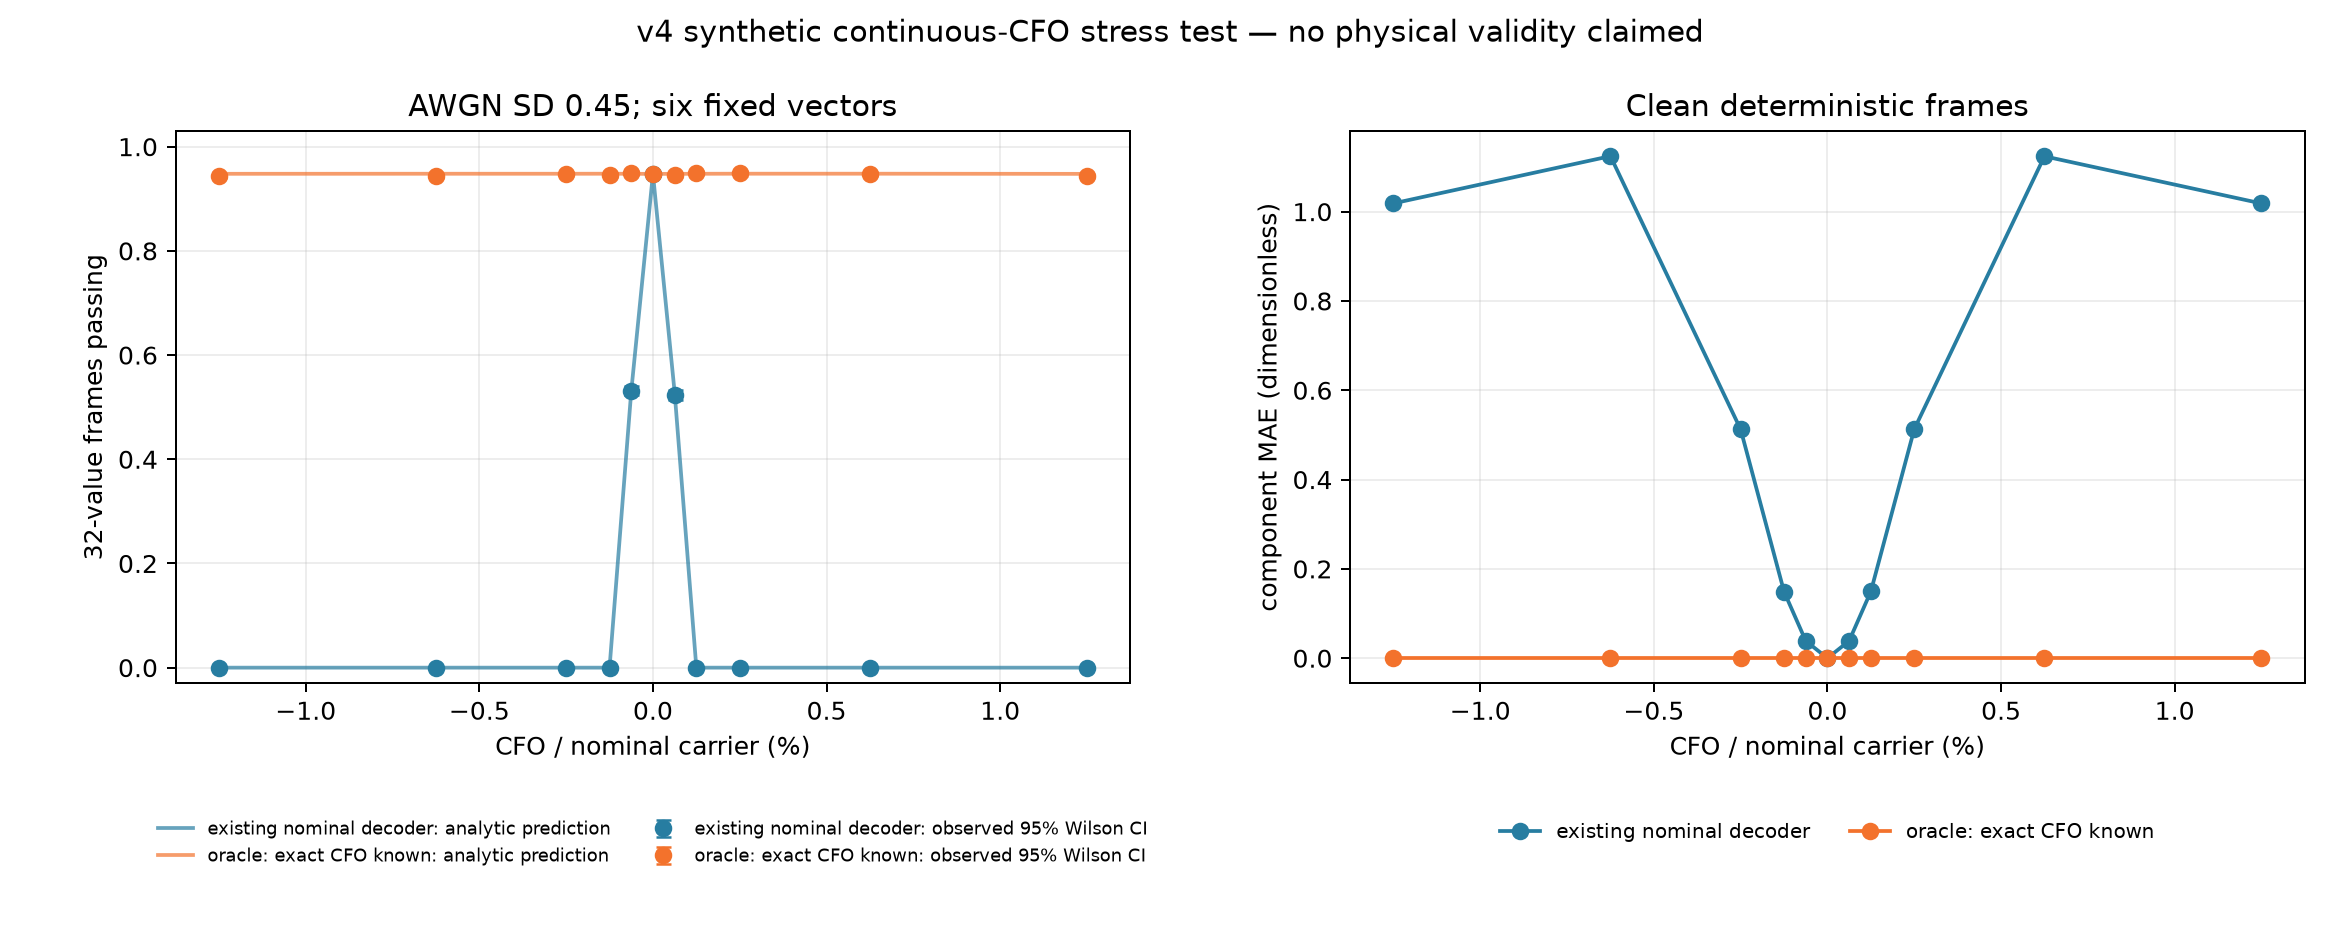

Data behind this chart, as committed beside it:
cfo_cycles_per_symbol, relative_cfo_to_carrier, phase_drift_deg_per_symbol, phase_drift_deg_over_32_symbols, noise_std, vector_pattern, method, frames, components, frames_passing, frame_pass_share, wilson95_lower, wilson95_upper, uncertainty_kind, empirical_mae, empirical_rmse, empirical_mean_bias, empirical_variance, theory_frame_pass_probability, abs_pass_probability_gap
-0.05, -0.0125, -18.0, -576.0, 0.0, mixed_signs, nominal_existing_decoder, 1, 32, 0, 0.0, , , deterministic; no sampling interval, 1.063, 1.495, -0.6276, 1.842, 0.0, 0.0
-0.05, -0.0125, -18.0, -576.0, 0.0, mixed_signs, oracle_known_frequency, 1, 32, 1, 1.0, , , deterministic; no sampling interval, 5.204170427930421e-17, 1.0198049666328888e-16, -1.0408340855860843e-17, 1.0291688140319292e-32, 1.0, 0.0
-0.05, -0.0125, -18.0, -576.0, 0.0, sparse_and_zeros, nominal_existing_decoder, 1, 32, 0, 0.0, , , deterministic; no sampling interval, 0.1403, 0.5345, 0.05208, 0.283, 0.0, 0.0
-0.05, -0.0125, -18.0, -576.0, 0.0, sparse_and_zeros, oracle_known_frequency, 1, 32, 1, 1.0, , , deterministic; no sampling interval, 0.0, 0.0, 0.0, 0.0, 1.0, 0.0
-0.05, -0.0125, -18.0, -576.0, 0.0, boundary_values, nominal_existing_decoder, 1, 32, 0, 0.0, , , deterministic; no sampling interval, 1.202, 1.867, -0.6004, 3.126, 0.0, 0.0
-0.05, -0.0125, -18.0, -576.0, 0.0, boundary_values, oracle_known_frequency, 1, 32, 1, 1.0, , , deterministic; no sampling interval, 4.857903359092863e-17, 1.4152622686624268e-16, -3.468769325595811e-17, 1.882643682757575e-32, 1.0, 0.0
-0.05, -0.0125, -18.0, -576.0, 0.0, randomized_1, nominal_existing_decoder, 1, 32, 0, 0.0, , , deterministic; no sampling interval, 1.461, 1.924, -0.2946, 3.615, 0.0, 0.0
-0.05, -0.0125, -18.0, -576.0, 0.0, randomized_1, oracle_known_frequency, 1, 32, 1, 1.0, , , deterministic; no sampling interval, 1.0061396160665481e-16, 1.576213700060856e-16, -1.734723475976807e-17, 2.4543569728784837e-32, 1.0, 0.0
-0.05, -0.0125, -18.0, -576.0, 0.0, randomized_2, nominal_existing_decoder, 1, 32, 0, 0.0, , , deterministic; no sampling interval, 1.283, 1.654, 0.2462, 2.677, 0.0, 0.0
-0.05, -0.0125, -18.0, -576.0, 0.0, randomized_2, oracle_known_frequency, 1, 32, 1, 1.0, , , deterministic; no sampling interval, 9.063930161978817e-17, 1.3599612493447625e-16, -1.3444106938820255e-17, 1.831420198581124e-32, 1.0, 0.0
-0.05, -0.0125, -18.0, -576.0, 0.0, randomized_3, nominal_existing_decoder, 1, 32, 0, 0.0, , , deterministic; no sampling interval, 0.9622, 1.301, 0.03899, 1.69, 0.0, 0.0
-0.05, -0.0125, -18.0, -576.0, 0.0, randomized_3, oracle_known_frequency, 1, 32, 1, 1.0, , , deterministic; no sampling interval, 7.871307772244762e-17, 1.1737939455549257e-16, -1.6263032587282567e-17, 1.3513436037278984e-32, 1.0, 0.0
-0.05, -0.0125, -18.0, -576.0, 0.0, POOLED_ALL_VECTORS, nominal_existing_decoder, 6, 192, 0, 0.0, , , deterministic; no sampling interval, 1.019, 1.535, -0.1975, 2.318, 0.0, 0.0
-0.05, -0.0125, -18.0, -576.0, 0.0, POOLED_ALL_VECTORS, oracle_known_frequency, 6, 192, 6, 1.0, , , deterministic; no sampling interval, 6.176451313652058e-17, 1.2079394240930108e-16, -1.5358401399614974e-17, 1.435529602922985e-32, 1.0, 0.0
-0.05, -0.0125, -18.0, -576.0, 0.45, mixed_signs, nominal_existing_decoder, 2000, 64000, 0, 0.0, 1.0842021724855044e-19, 0.001917, two-sided 95% Wilson interval; condition…, 1.07, 1.497, -0.6277, 1.848, 0.0, 0.0
-0.05, -0.0125, -18.0, -576.0, 0.45, mixed_signs, oracle_known_frequency, 2000, 64000, 1903, 0.9515, 0.9412, 0.9601, two-sided 95% Wilson interval; condition…, 0.06353, 0.07961, -0.0004187, 0.006337, 0.9479, 0.003587
-0.05, -0.0125, -18.0, -576.0, 0.45, sparse_and_zeros, nominal_existing_decoder, 2000, 64000, 0, 0.0, 1.0842021724855044e-19, 0.001917, two-sided 95% Wilson interval; condition…, 0.1951, 0.5402, 0.052, 0.2891, 0.0, 0.0
-0.05, -0.0125, -18.0, -576.0, 0.45, sparse_and_zeros, oracle_known_frequency, 2000, 64000, 1890, 0.945, 0.9341, 0.9542, two-sided 95% Wilson interval; condition…, 0.06346, 0.07957, 0.0001234, 0.006331, 0.9479, 0.002913
-0.05, -0.0125, -18.0, -576.0, 0.45, boundary_values, nominal_existing_decoder, 2000, 64000, 0, 0.0, 1.0842021724855044e-19, 0.001917, two-sided 95% Wilson interval; condition…, 1.222, 1.869, -0.6002, 3.134, 0.0, 0.0
-0.05, -0.0125, -18.0, -576.0, 0.45, boundary_values, oracle_known_frequency, 2000, 64000, 1898, 0.949, 0.9385, 0.9578, two-sided 95% Wilson interval; condition…, 0.06301, 0.07896, -5.8841455400683724e-05, 0.006235, 0.9479, 0.001087
-0.05, -0.0125, -18.0, -576.0, 0.45, randomized_1, nominal_existing_decoder, 2000, 64000, 0, 0.0, 1.0842021724855044e-19, 0.001917, two-sided 95% Wilson interval; condition…, 1.466, 1.925, -0.295, 3.619, 0.0, 0.0
-0.05, -0.0125, -18.0, -576.0, 0.45, randomized_1, oracle_known_frequency, 2000, 64000, 1883, 0.9415, 0.9303, 0.951, two-sided 95% Wilson interval; condition…, 0.06337, 0.0794, -0.0005701, 0.006304, 0.9479, 0.006413
-0.05, -0.0125, -18.0, -576.0, 0.45, randomized_2, nominal_existing_decoder, 2000, 64000, 0, 0.0, 1.0842021724855044e-19, 0.001917, two-sided 95% Wilson interval; condition…, 1.289, 1.656, 0.2461, 2.683, 0.0, 0.0
-0.05, -0.0125, -18.0, -576.0, 0.45, randomized_2, oracle_known_frequency, 2000, 64000, 1889, 0.9445, 0.9336, 0.9537, two-sided 95% Wilson interval; condition…, 0.06325, 0.07932, 0.0001314, 0.006291, 0.9479, 0.003413
-0.05, -0.0125, -18.0, -576.0, 0.45, randomized_3, nominal_existing_decoder, 2000, 64000, 0, 0.0, 1.0842021724855044e-19, 0.001917, two-sided 95% Wilson interval; condition…, 0.9694, 1.303, 0.03882, 1.697, 0.0, 0.0
-0.05, -0.0125, -18.0, -576.0, 0.45, randomized_3, oracle_known_frequency, 2000, 64000, 1870, 0.935, 0.9233, 0.945, two-sided 95% Wilson interval; condition…, 0.06364, 0.07974, 3.4752019294439913e-06, 0.006358, 0.9479, 0.01291
-0.05, -0.0125, -18.0, -576.0, 0.45, POOLED_ALL_VECTORS, nominal_existing_decoder, 12000, 384000, 0, 0.0, 0.0, 0.00032, two-sided 95% Wilson interval; condition…, 1.035, 1.537, -0.1977, 2.324, 0.0, 0.0
-0.05, -0.0125, -18.0, -576.0, 0.45, POOLED_ALL_VECTORS, oracle_known_frequency, 12000, 384000, 11333, 0.9444, 0.9402, 0.9484, two-sided 95% Wilson interval; condition…, 0.06338, 0.07943, -0.0001315, 0.006309, 0.9479, 0.003497
-0.025, -0.00625, -9.0, -288.0, 0.0, mixed_signs, nominal_existing_decoder, 1, 32, 0, 0.0, , , deterministic; no sampling interval, 1.254, 1.689, -0.131, 2.835, 0.0, 0.0
-0.025, -0.00625, -9.0, -288.0, 0.0, mixed_signs, oracle_known_frequency, 1, 32, 1, 1.0, , , deterministic; no sampling interval, 6.938893903907228e-17, 1.2412670766236366e-16, -2.7755575615628914e-17, 1.4637067577342992e-32, 1.0, 0.0
-0.025, -0.00625, -9.0, -288.0, 0.0, sparse_and_zeros, nominal_existing_decoder, 1, 32, 0, 0.0, , , deterministic; no sampling interval, 0.1778, 0.7163, -0.07774, 0.507, 0.0, 0.0
-0.025, -0.00625, -9.0, -288.0, 0.0, sparse_and_zeros, oracle_known_frequency, 1, 32, 1, 1.0, , , deterministic; no sampling interval, 0.0, 0.0, 0.0, 0.0, 1.0, 0.0
-0.025, -0.00625, -9.0, -288.0, 0.0, boundary_values, nominal_existing_decoder, 1, 32, 0, 0.0, , , deterministic; no sampling interval, 1.286, 1.851, -0.1283, 3.408, 0.0, 0.0
-0.025, -0.00625, -9.0, -288.0, 0.0, boundary_values, oracle_known_frequency, 1, 32, 1, 1.0, , , deterministic; no sampling interval, 3.470802204669221e-17, 8.777085345537447e-17, 6.952446431063297e-18, 7.655386204908016e-33, 1.0, 0.0
-0.025, -0.00625, -9.0, -288.0, 0.0, randomized_1, nominal_existing_decoder, 1, 32, 0, 0.0, , , deterministic; no sampling interval, 1.464, 1.755, -0.1818, 3.045, 0.0, 0.0
-0.025, -0.00625, -9.0, -288.0, 0.0, randomized_1, oracle_known_frequency, 1, 32, 1, 1.0, , , deterministic; no sampling interval, 7.979727989493313e-17, 1.3947004136484323e-16, -2.0816681711721685e-17, 1.9018558200823954e-32, 1.0, 0.0
-0.025, -0.00625, -9.0, -288.0, 0.0, randomized_2, nominal_existing_decoder, 1, 32, 0, 0.0, , , deterministic; no sampling interval, 1.432, 1.806, -0.09503, 3.253, 0.0, 0.0
-0.025, -0.00625, -9.0, -288.0, 0.0, randomized_2, oracle_known_frequency, 1, 32, 1, 1.0, , , deterministic; no sampling interval, 9.71445146547012e-17, 1.642041997679149e-16, -4.163336342344337e-17, 2.522968227147279e-32, 1.0, 0.0
-0.025, -0.00625, -9.0, -288.0, 0.0, randomized_3, nominal_existing_decoder, 1, 32, 0, 0.0, , , deterministic; no sampling interval, 1.133, 1.463, -0.1008, 2.131, 0.0, 0.0
-0.025, -0.00625, -9.0, -288.0, 0.0, randomized_3, oracle_known_frequency, 1, 32, 1, 1.0, , , deterministic; no sampling interval, 9.584347204771859e-17, 1.4851907754329093e-16, -9.107298248878237e-18, 2.197497351291604e-32, 1.0, 0.0
-0.025, -0.00625, -9.0, -288.0, 0.0, POOLED_ALL_VECTORS, nominal_existing_decoder, 6, 192, 0, 0.0, , , deterministic; no sampling interval, 1.124, 1.595, -0.1191, 2.531, 0.0, 0.0
-0.025, -0.00625, -9.0, -288.0, 0.0, POOLED_ALL_VECTORS, oracle_known_frequency, 6, 192, 6, 1.0, , , deterministic; no sampling interval, 6.28137046138529e-17, 1.2354755516630371e-16, -1.539341209476815e-17, 1.5027041251651505e-32, 1.0, 0.0
-0.025, -0.00625, -9.0, -288.0, 0.45, mixed_signs, nominal_existing_decoder, 2000, 64000, 0, 0.0, 1.0842021724855044e-19, 0.001917, two-sided 95% Wilson interval; condition…, 1.258, 1.691, -0.131, 2.841, 0.0, 0.0
-0.025, -0.00625, -9.0, -288.0, 0.45, mixed_signs, oracle_known_frequency, 2000, 64000, 1891, 0.9455, 0.9347, 0.9546, two-sided 95% Wilson interval; condition…, 0.06347, 0.07949, -0.000482, 0.006318, 0.948, 0.002538
-0.025, -0.00625, -9.0, -288.0, 0.45, sparse_and_zeros, nominal_existing_decoder, 2000, 64000, 0, 0.0, 1.0842021724855044e-19, 0.001917, two-sided 95% Wilson interval; condition…, 0.233, 0.721, -0.07771, 0.5138, 0.0, 0.0
-0.025, -0.00625, -9.0, -288.0, 0.45, sparse_and_zeros, oracle_known_frequency, 2000, 64000, 1904, 0.952, 0.9417, 0.9605, two-sided 95% Wilson interval; condition…, 0.06326, 0.07918, 0.0007599, 0.006268, 0.948, 0.003962
-0.025, -0.00625, -9.0, -288.0, 0.45, boundary_values, nominal_existing_decoder, 2000, 64000, 0, 0.0, 1.0842021724855044e-19, 0.001917, two-sided 95% Wilson interval; condition…, 1.305, 1.852, -0.1282, 3.414, 0.0, 0.0
-0.025, -0.00625, -9.0, -288.0, 0.45, boundary_values, oracle_known_frequency, 2000, 64000, 1894, 0.947, 0.9363, 0.956, two-sided 95% Wilson interval; condition…, 0.06358, 0.07968, -0.0005435, 0.006349, 0.948, 0.001038
-0.025, -0.00625, -9.0, -288.0, 0.45, randomized_1, nominal_existing_decoder, 2000, 64000, 0, 0.0, 1.0842021724855044e-19, 0.001917, two-sided 95% Wilson interval; condition…, 1.469, 1.756, -0.1821, 3.051, 0.0, 0.0
-0.025, -0.00625, -9.0, -288.0, 0.45, randomized_1, oracle_known_frequency, 2000, 64000, 1859, 0.9295, 0.9174, 0.9399, two-sided 95% Wilson interval; condition…, 0.06358, 0.07974, 0.0003426, 0.006358, 0.948, 0.01854
-0.025, -0.00625, -9.0, -288.0, 0.45, randomized_2, nominal_existing_decoder, 2000, 64000, 0, 0.0, 1.0842021724855044e-19, 0.001917, two-sided 95% Wilson interval; condition…, 1.435, 1.808, -0.09524, 3.259, 0.0, 0.0
-0.025, -0.00625, -9.0, -288.0, 0.45, randomized_2, oracle_known_frequency, 2000, 64000, 1891, 0.9455, 0.9347, 0.9546, two-sided 95% Wilson interval; condition…, 0.06339, 0.07932, 0.0003829, 0.006292, 0.948, 0.002538
-0.025, -0.00625, -9.0, -288.0, 0.45, randomized_3, nominal_existing_decoder, 2000, 64000, 0, 0.0, 1.0842021724855044e-19, 0.001917, two-sided 95% Wilson interval; condition…, 1.138, 1.466, -0.1006, 2.138, 0.0, 0.0
-0.025, -0.00625, -9.0, -288.0, 0.45, randomized_3, oracle_known_frequency, 2000, 64000, 1893, 0.9465, 0.9358, 0.9555, two-sided 95% Wilson interval; condition…, 0.06346, 0.07953, -3.152389903708824e-05, 0.006326, 0.948, 0.001538
-0.025, -0.00625, -9.0, -288.0, 0.45, POOLED_ALL_VECTORS, nominal_existing_decoder, 12000, 384000, 0, 0.0, 0.0, 0.00032, two-sided 95% Wilson interval; condition…, 1.14, 1.597, -0.1191, 2.537, 0.0, 0.0
-0.025, -0.00625, -9.0, -288.0, 0.45, POOLED_ALL_VECTORS, oracle_known_frequency, 12000, 384000, 11332, 0.9443, 0.9401, 0.9483, two-sided 95% Wilson interval; condition…, 0.06346, 0.07949, 7.139711142316439e-05, 0.006319, 0.948, 0.003705
-0.01, -0.0025, -3.6, -115.2, 0.0, mixed_signs, nominal_existing_decoder, 1, 32, 0, 0.0, , , deterministic; no sampling interval, 0.544, 0.7993, -0.1878, 0.6036, 0.0, 0.0
-0.01, -0.0025, -3.6, -115.2, 0.0, mixed_signs, oracle_known_frequency, 1, 32, 1, 1.0, , , deterministic; no sampling interval, 5.898059818321144e-17, 1.1274368112207335e-16, 3.469446951953614e-18, 1.2699100570803336e-32, 1.0, 0.0
-0.01, -0.0025, -3.6, -115.2, 0.0, sparse_and_zeros, nominal_existing_decoder, 1, 32, 0, 0.0, , , deterministic; no sampling interval, 0.1227, 0.4754, 0.01501, 0.2258, 0.0, 0.0
-0.01, -0.0025, -3.6, -115.2, 0.0, sparse_and_zeros, oracle_known_frequency, 1, 32, 1, 1.0, , , deterministic; no sampling interval, 1.3877787807814457e-17, 7.850462293418876e-17, -1.3877787807814457e-17, 5.970382827600431e-33, 1.0, 0.0
... 255 more rows
